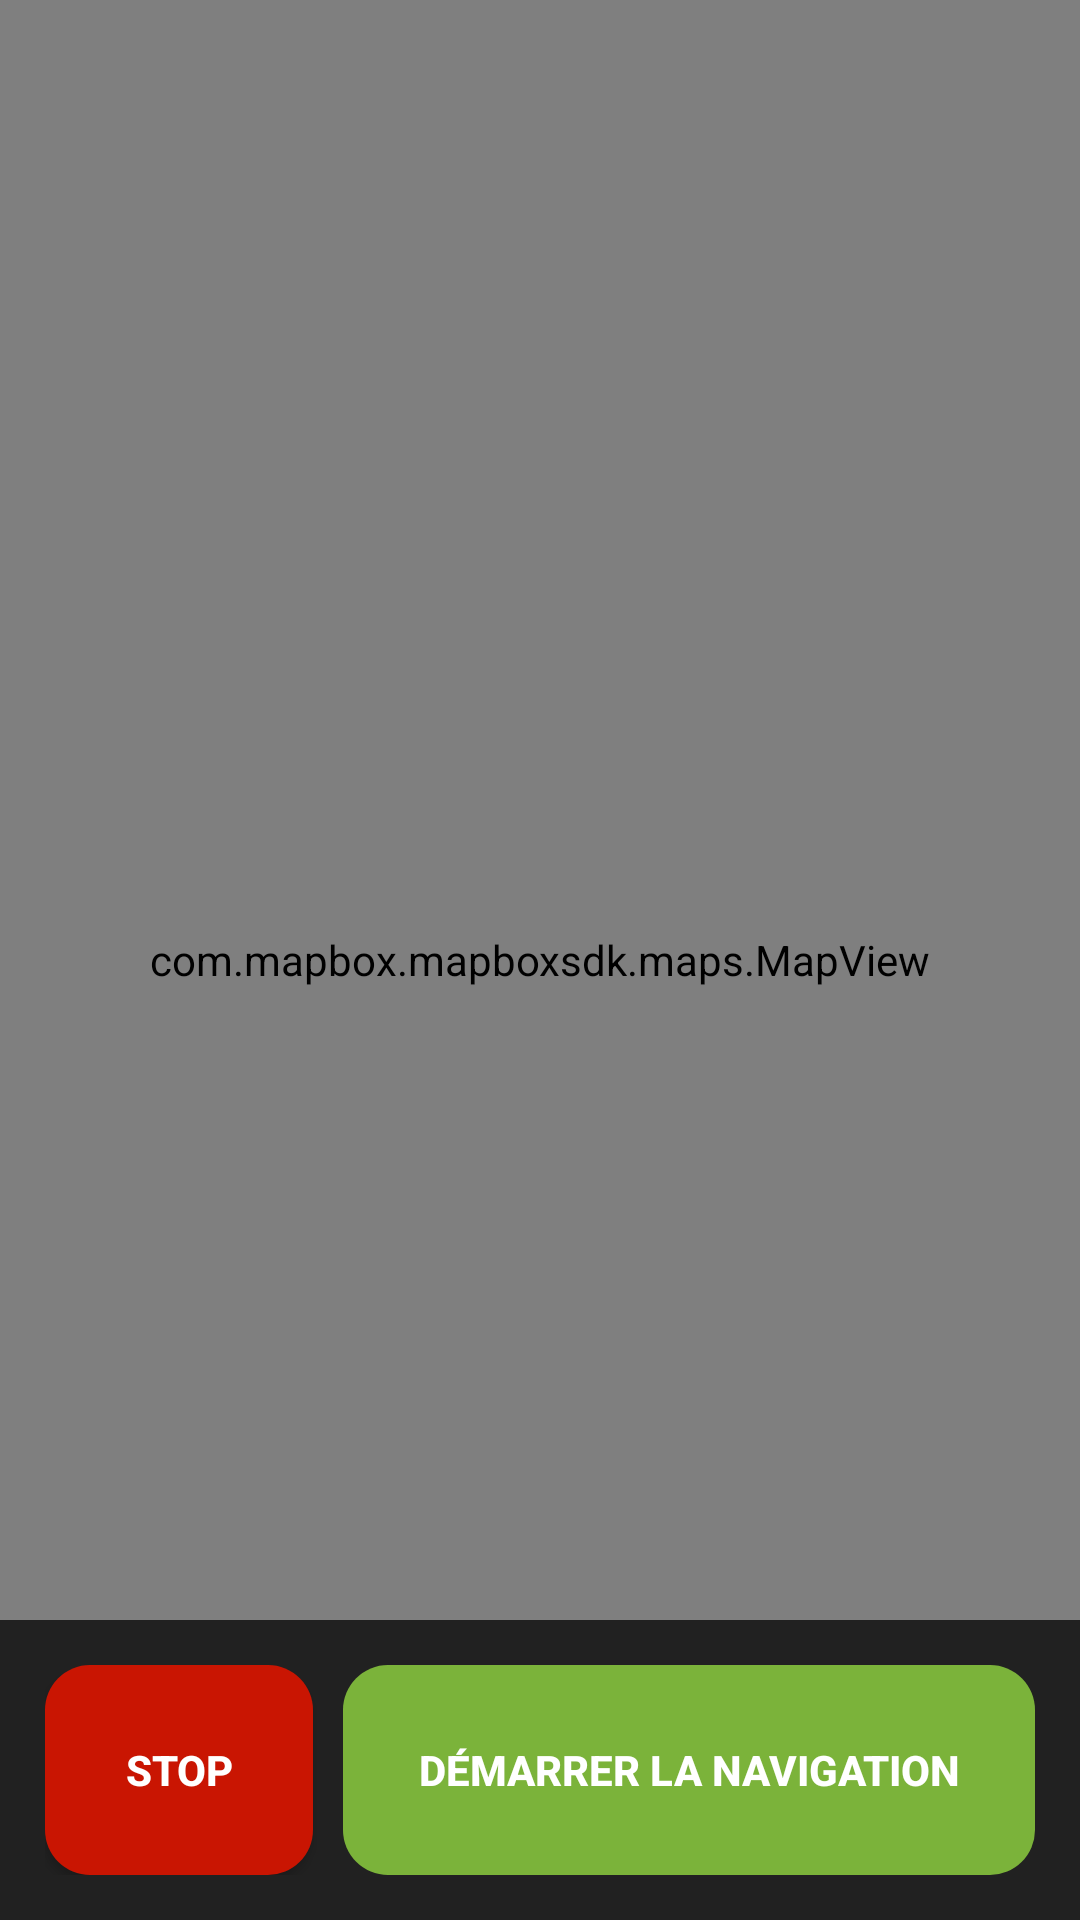

Produce the Android XML layout that renders to this screen, including the resource entries it uses.
<!-- AndroidManifest.xml: application theme AppTheme -->
<!-- res/layout/activity_map_nav_view.xml -->
<?xml version="1.0" encoding="utf-8"?>
<RelativeLayout
    xmlns:android="http://schemas.android.com/apk/res/android"
    xmlns:mapbox="http://schemas.android.com/apk/res-auto"
    xmlns:tools="http://schemas.android.com/tools"
    android:layout_width="match_parent"
    android:layout_height="match_parent"
    tools:context=".activity.navigation.MapNavView">


    <com.mapbox.mapboxsdk.maps.MapView
        android:id="@+id/mapView"
        android:layout_width="match_parent"
        android:layout_height="match_parent"
        mapbox:mapbox_cameraTargetLat="38.9098"
        mapbox:mapbox_cameraTargetLng="-77.0295"
        mapbox:mapbox_cameraZoom="12"
        mapbox:mapbox_styleUrl="mapbox://styles/mapbox/streets-v10" />

    <LinearLayout
        android:layout_width="match_parent"
        android:layout_height="100dp"
        android:layout_alignParentBottom="true"
        android:background="@color/colorPrimary"
        android:padding="15dp">

        <Button
            android:layout_width="match_parent"
            android:layout_height="match_parent"
            android:layout_marginEnd="5dp"
            android:layout_weight="5"
            android:background="@drawable/item_bg"
            android:backgroundTint="@color/colorRedArrow"
            android:foreground="?android:attr/selectableItemBackground"
            android:onClick="abortButtonClicked"
            android:padding="10dp"
            android:text="@string/xml_stop"
            android:textColor="@color/mapboxWhite"
            android:textStyle="bold" />

        <Button
            android:id="@+id/startButton"
            android:layout_width="match_parent"
            android:layout_height="match_parent"
            android:layout_marginStart="5dp"
            android:layout_weight="2"
            android:background="@drawable/item_bg"
            android:backgroundTint="@color/greenADAPEI"
            android:enabled="false"
            android:foreground="?android:attr/selectableItemBackground"
            android:padding="10dp"
            android:text="@string/xml_map_Start"
            android:textColor="@color/mapboxWhite"
            android:textStyle="bold" />

    </LinearLayout>

</RelativeLayout>
<!-- resources referenced by this layout -->
<resources>
  <color name="colorPrimary">#212121</color>
  <color name="colorRedArrow">#C91502</color>
  <color name="greenADAPEI">#7bb33a</color>
  <color name="mapboxWhite">#ffffff</color>
  <!-- drawable item_bg (drawable) -->
  <?xml version="1.0" encoding="utf-8"?>
  <shape xmlns:android="http://schemas.android.com/apk/res/android">
      <solid android:color="@color/mapboxWhite"/>
      <corners android:radius="15dp"/>
  </shape>
  <string name="xml_map_Start">DÉMARRER LA NAVIGATION</string>
  <string name="xml_stop">STOP</string>
  <style name="AppTheme" parent="Theme.AppCompat.Light.DarkActionBar">
          
          <item name="colorPrimary">@color/colorPrimary</item>
          <item name="colorPrimaryDark">@color/colorPrimaryDark</item>
          <item name="colorAccent">@color/colorAccent</item>
          <item name="windowNoTitle">true</item>
          <item name="android:windowNoTitle">true</item>
      </style>
  <color name="colorPrimaryDark">#191919</color>
  <color name="colorAccent">#B1DE00</color>
</resources>
